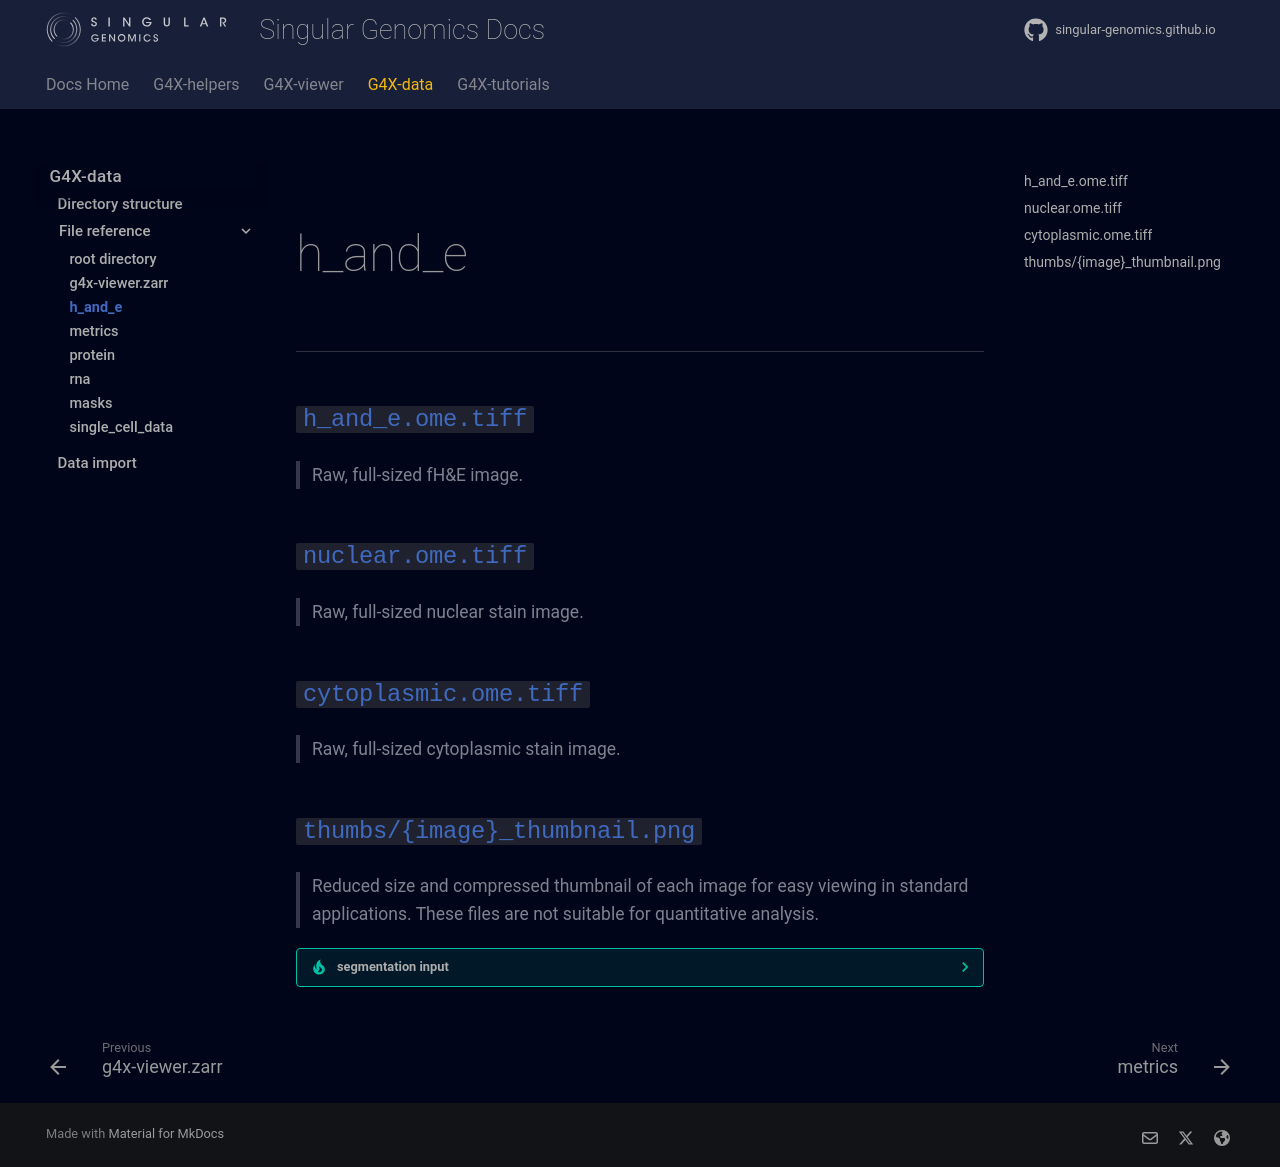

repository: Singular-Genomics/singular-genomics.github.io · page: g4x_data/output_files/h_and_e/index.html · generator: mkdocs

<br>

# h_and_e

---

### `h_and_e.ome.tiff`
> Raw, full-sized fH&E image.

### `nuclear.ome.tiff`
> Raw, full-sized nuclear stain image.

### `cytoplasmic.ome.tiff`
> Raw, full-sized cytoplasmic stain image.

### `thumbs/{image}_thumbnail.png`
> Reduced size and compressed thumbnail of each image for easy viewing in standard applications. These files are not suitable for quantitative analysis.

??? tip "segmentation input"
    The OME-TIFF images in this folder are suitable inputs for custom segmentation workflows. For more information, see [segment data](../../g4x_tutorials/segment_data.md).
